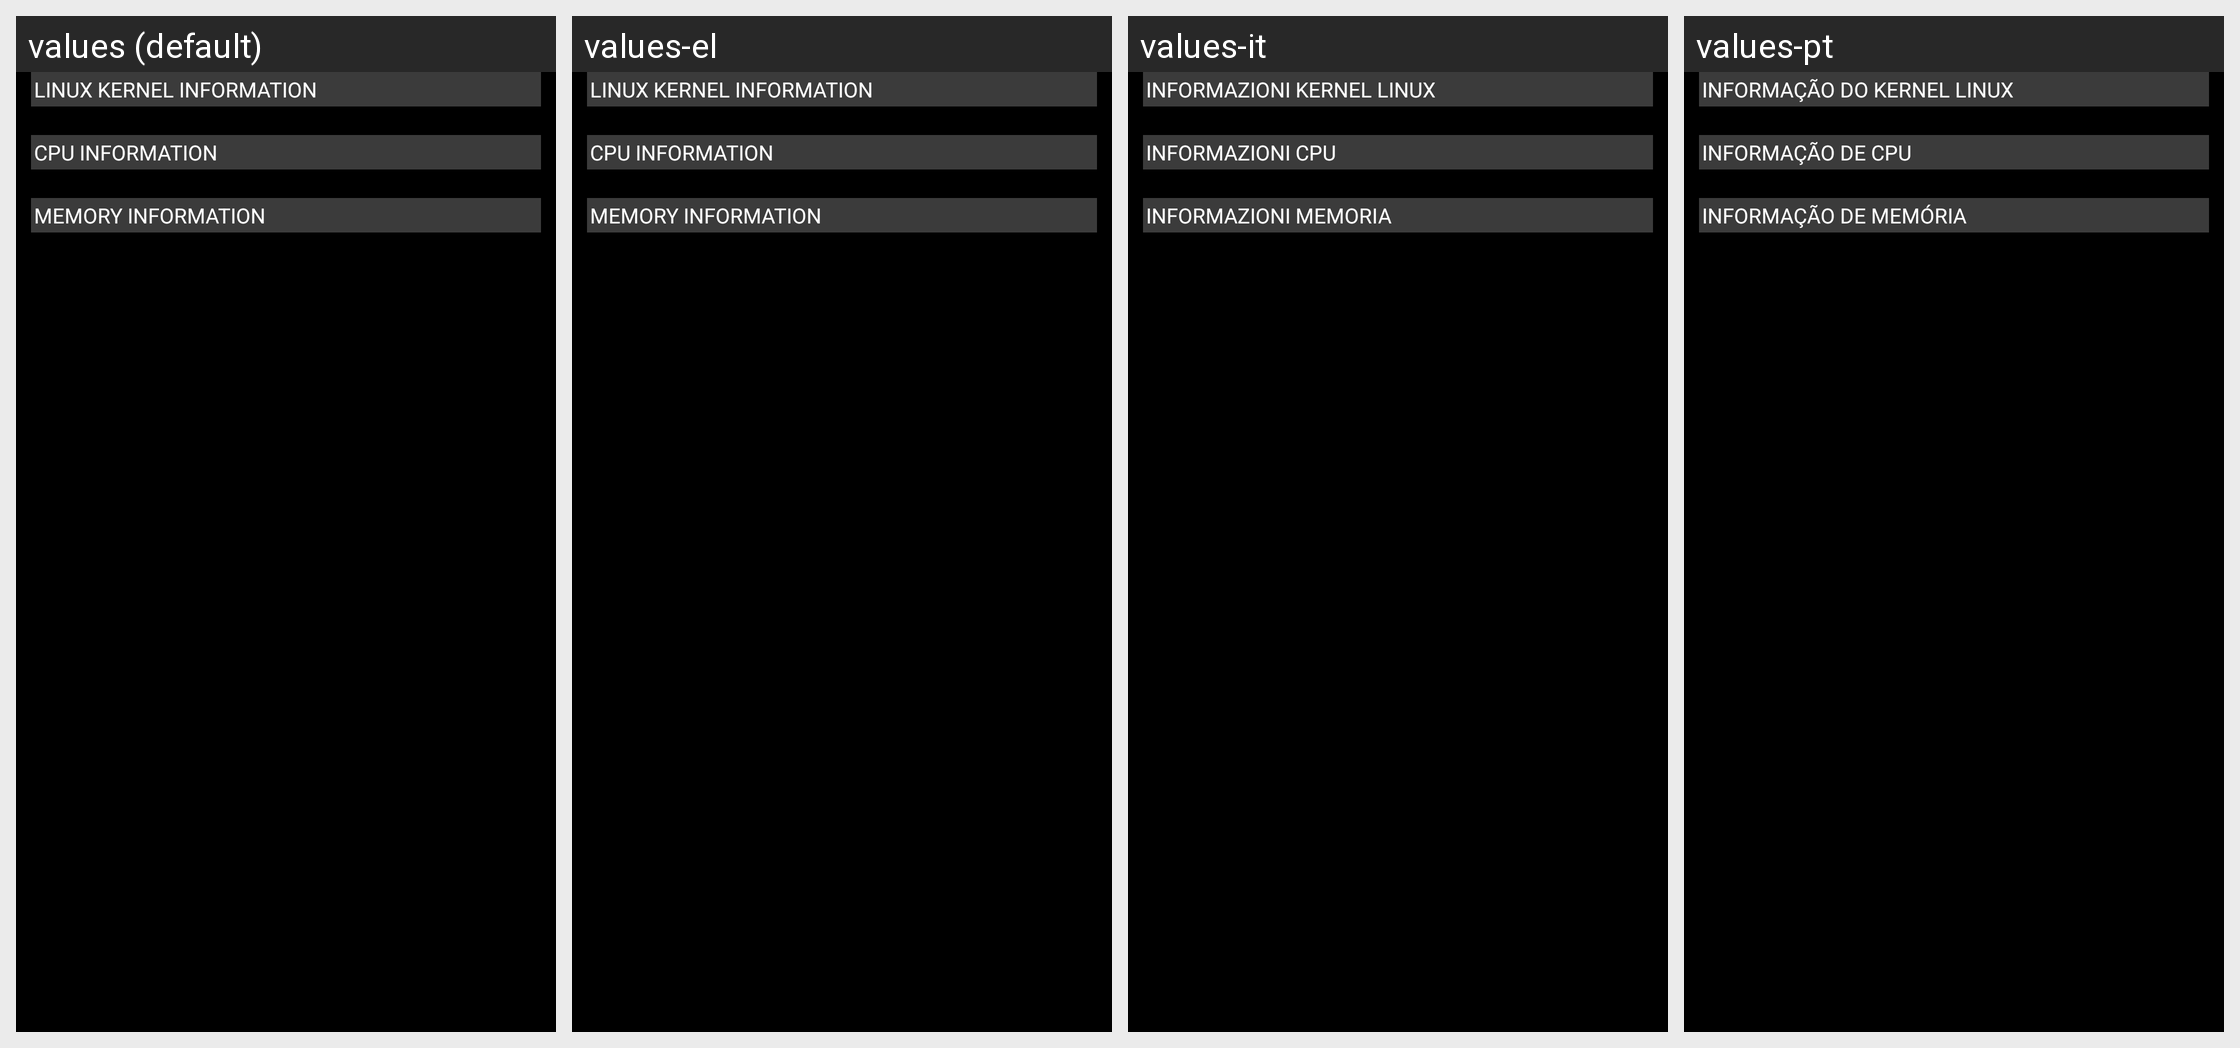

Locale-by-locale string values for the Android screen shown in this grid:
Android screen res/layout/cpu_info.xml rendered under 4 locales, left to right: values (default), values-el, values-it, values-pt. Device: Nexus 5 (rendered at 1080×1920; each locale shown at half size, 540×960, under a caption strip naming it); theme Theme_Dark.
Other locales in the repository, not shown: values-cs, values-de, values-es, values-fr, values-ja, values-ro, values-ru, values-tr, values-zh-rCN.
Strings drawn on this screen, with the default value and each locale's value (text and hints the layout hard-codes, and strings that could not be matched under every locale, appear in the picture but are not listed):

kernel_info
  values: LINUX KERNEL INFORMATION
  values-el: LINUX KERNEL INFORMATION
  values-it: INFORMAZIONI KERNEL LINUX
  values-pt: INFORMAÇÃO DO KERNEL LINUX

cpu_info
  values: CPU INFORMATION
  values-el: CPU INFORMATION
  values-it: INFORMAZIONI CPU
  values-pt: INFORMAÇÃO DE CPU

mem_info
  values: MEMORY INFORMATION
  values-el: MEMORY INFORMATION
  values-it: INFORMAZIONI MEMORIA
  values-pt: INFORMAÇÃO DE MEMÓRIA
